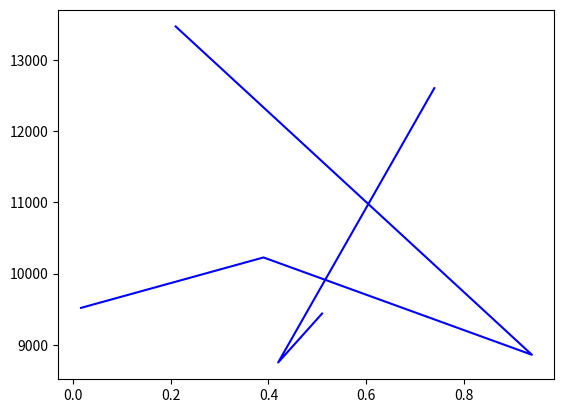

Write the Python code that produced this figure.

import matplotlib.pyplot as plt
import math
import numpy as np
from matplotlib.font_manager import FontProperties

def plot_correlation():
    colon = {'LoVo': [0.51, 9439], 'LS123': [0.42, 8752], 'SW837': [0.74, 12605]}
    blood = {'JeKo_1': [0.016, 9519], 'K_562': [0.39, 10227], 'RPMI_8226': [0.94, 8860], 'SR_786': [0.21, 13471]}

    plot(colon)
    plot(blood)

def plot(dict):
    a = []
    b = []
    for item in dict:
        a.append(dict[item][0])
        b.append(dict[item][1])

    print(a)
    print(b)
    plt.plot(a, b, c='blue', label=item)

    plt.autoscale(enable=True, axis='both', tight=None)
    plt.show()

def main():
    plot_correlation()

main()
